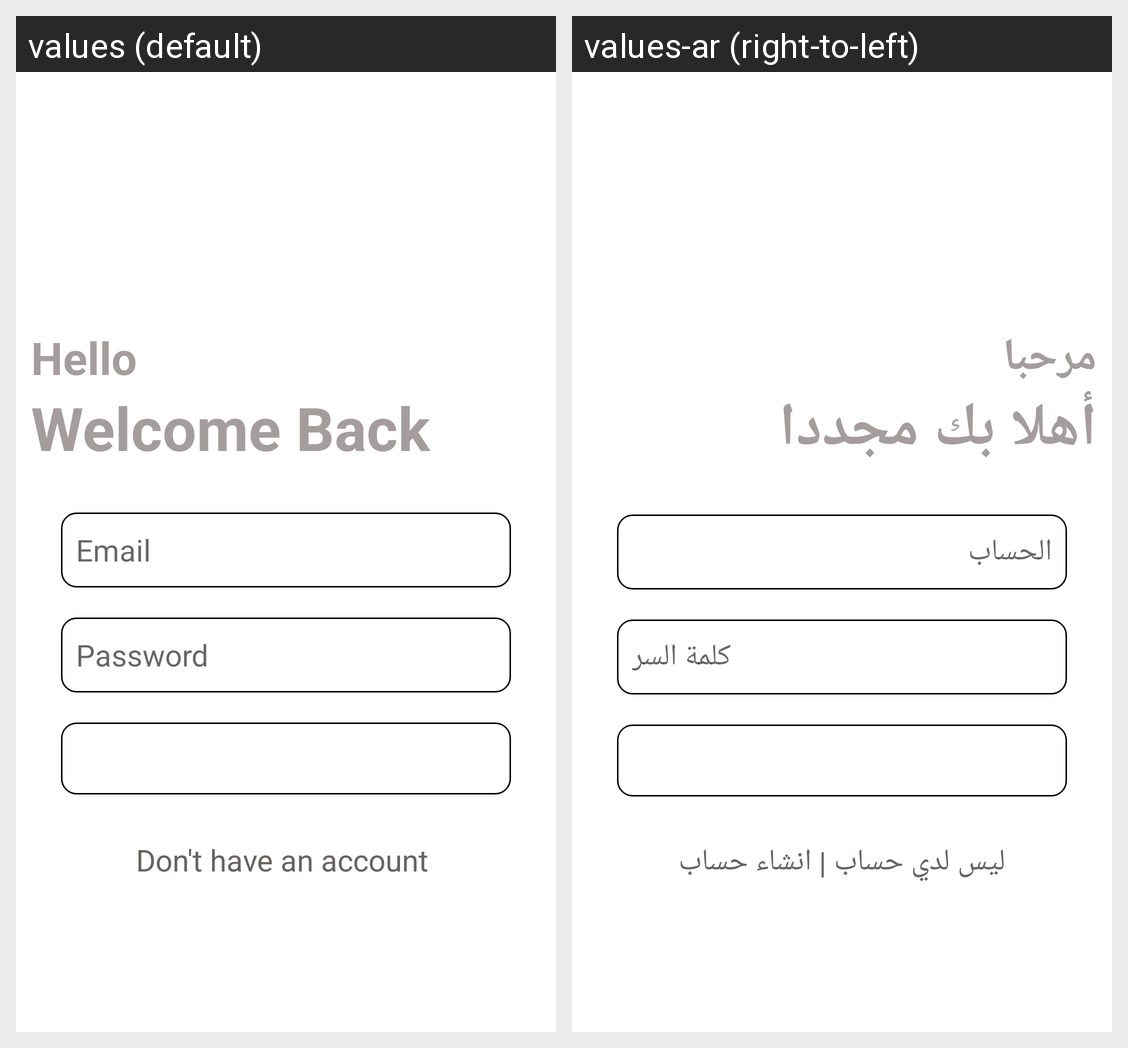

The same Android screen rendered under two of its app's locales, left to right. List the strings drawn on it with the default value and each locale's translation.
Android screen res/layout/activity_login.xml rendered under 2 locales, left to right: values (default), values-ar (right-to-left). Device: Nexus 5 (rendered at 1080×1920; each locale shown at half size, 540×960, under a caption strip naming it); theme Theme.Notebook_App.
Strings drawn on this screen, with the default value and each locale's value (text and hints the layout hard-codes, and strings that could not be matched under every locale, appear in the picture but are not listed):

Hello_xml
  values: Hello
  values-ar: مرحبا

welcomeback_xml
  values: Welcome Back
  values-ar: أهلا بك مجددا

email_etxml
  values: Email
  values-ar: الحساب

pass_etxml
  values: Password
  values-ar: كلمة السر

Donthaveaccount_xml
  values: Don't have an account 
  values-ar: ليس لدي حساب | انشاء حساب
